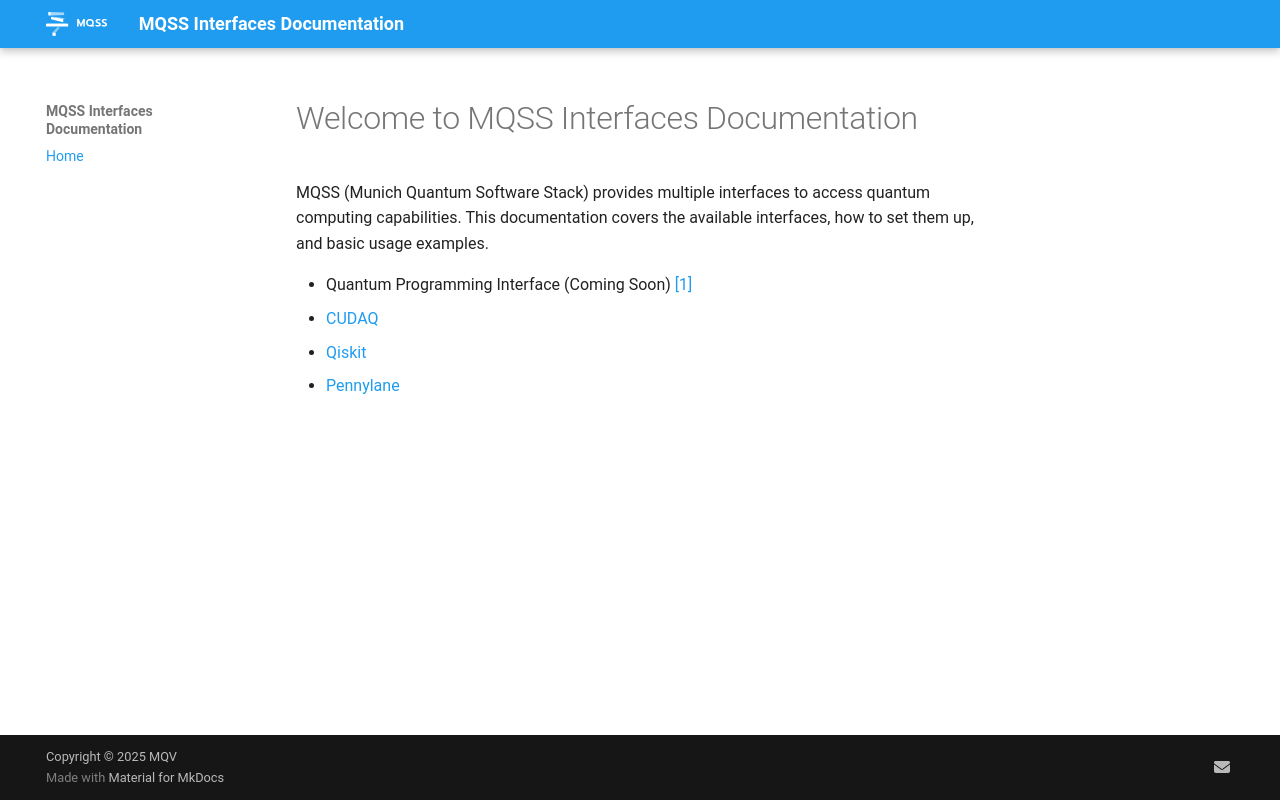

repository: Munich-Quantum-Software-Stack/MQSS-Interfaces · page: index.html · generator: mkdocs

# Welcome to MQSS Interfaces Documentation

MQSS (Munich Quantum Software Stack) provides multiple interfaces to access quantum computing capabilities. This documentation covers the available interfaces, how to set them up, and basic usage examples.

- Quantum Programming Interface (Coming Soon) [[1]](https://www.computer.org/csdl/proceedings-article/qce/2024/413702a286/23oqsvT1Y2c)
- CUDAQ (Coming Soon)
- [Qiskit](./qiskit/index.html)
- [Pennylane](./pennylane/index.html)
